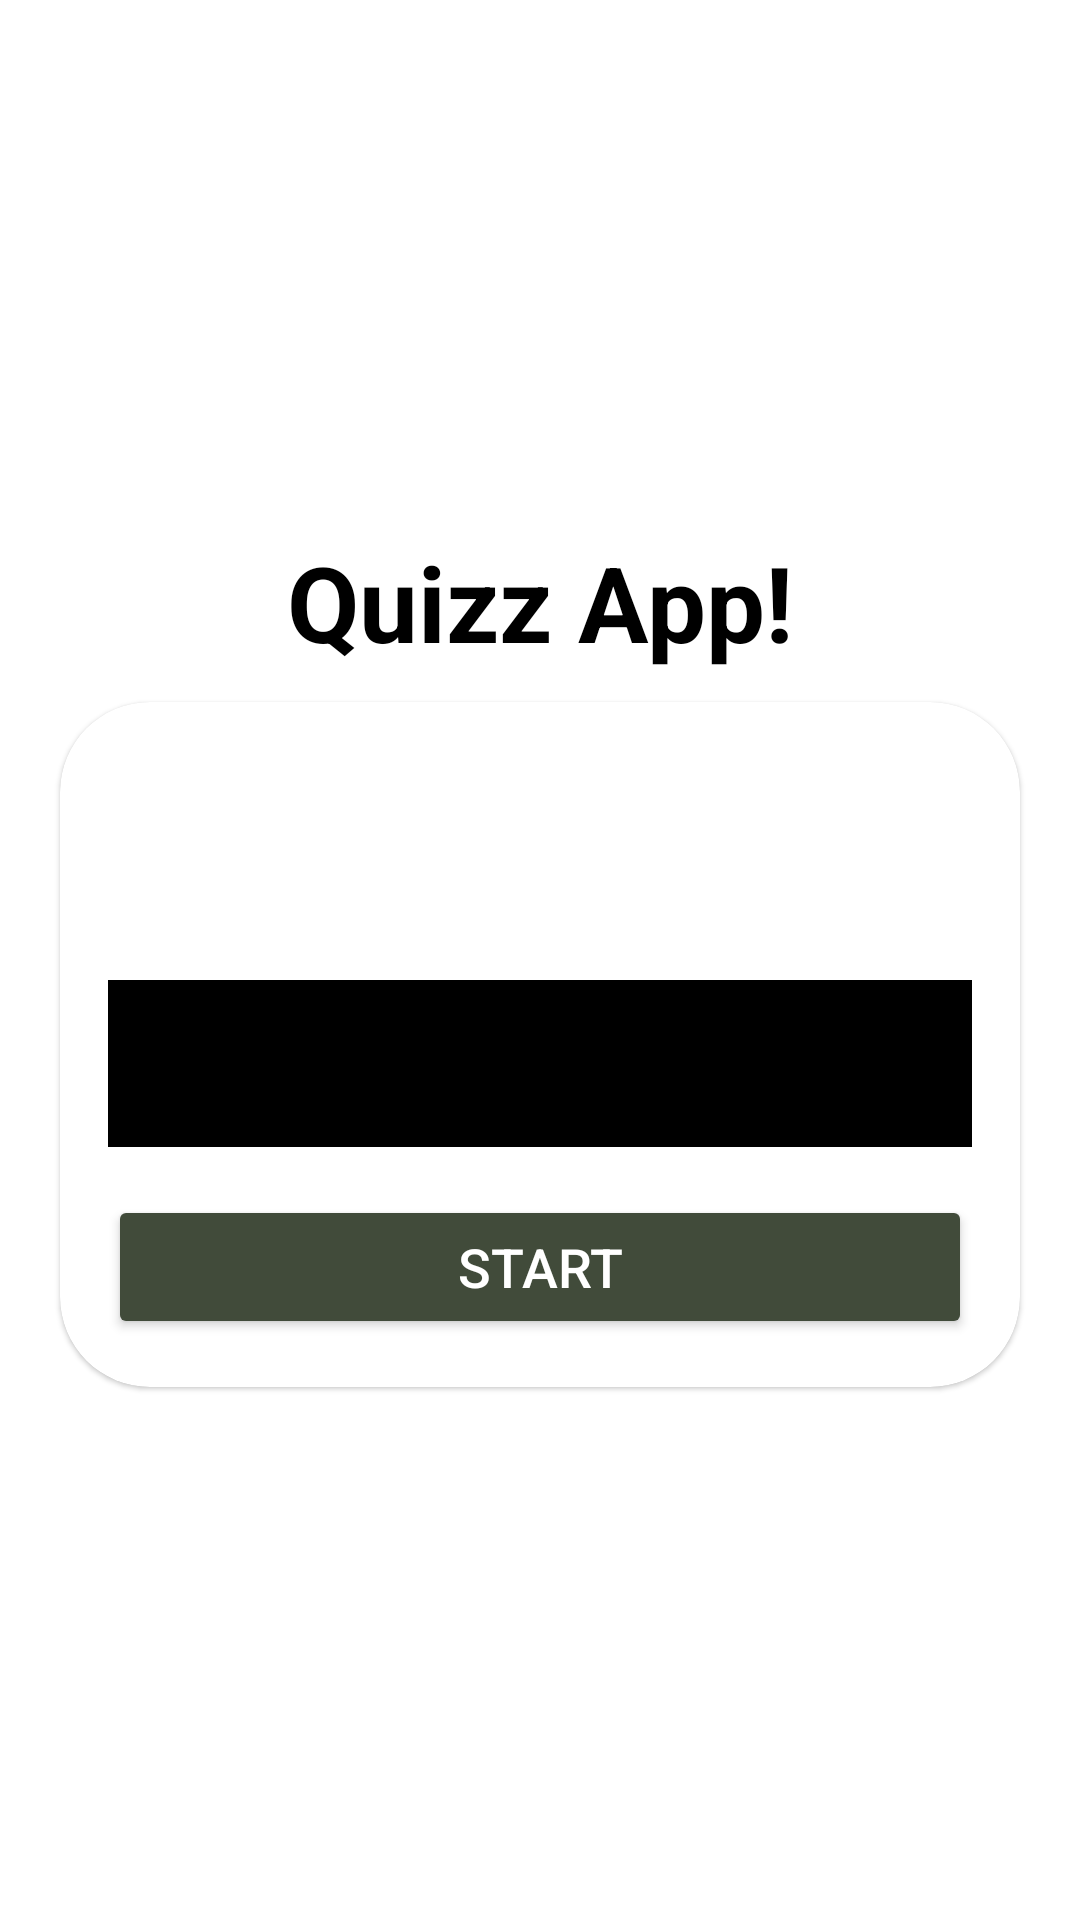

Write the Android layout XML for this screen, with the resource values it uses.
<!-- AndroidManifest.xml: application theme Theme.MyQuizzApp -->
<!-- res/layout/activity_main.xml -->
<?xml version="1.0" encoding="utf-8"?>
<LinearLayout xmlns:android="http://schemas.android.com/apk/res/android"
    xmlns:app="http://schemas.android.com/apk/res-auto"
    xmlns:tools="http://schemas.android.com/tools"
    android:layout_width="match_parent"
    android:layout_height="match_parent"
    tools:context=".MainActivity"
    android:background="@drawable/ic_bg"
    android:orientation="vertical"
    android:gravity="center"
    >
    <TextView
        android:layout_width="match_parent"
        android:layout_height="wrap_content"
        android:text="@string/quizz_app"
        android:textSize="35sp"
        android:textStyle="bold"
        android:gravity="center"
        android:textColor="@color/black"
        />
        <com.google.android.material.card.MaterialCardView
            android:layout_width="match_parent"
            android:layout_height="wrap_content"
            android:layout_marginTop="10sp"
            android:layout_marginStart="20dp"
            android:layout_marginEnd="20dp"
            android:background="@color/white"
            app:cardCornerRadius="30dp">
            <LinearLayout
                android:layout_width="match_parent"
                android:layout_height="wrap_content"
                android:orientation="vertical"
                android:layout_margin="16dp"
                >
                <TextView
                    android:layout_width="match_parent"
                    android:layout_height="wrap_content"
                    android:text="Welcome"
                    android:textSize="25sp"
                    android:textStyle="bold"
                    android:gravity="center"
                    android:textColor="@color/white">
                </TextView>
                <TextView
                    android:layout_width="match_parent"
                    android:layout_height="wrap_content"
                    android:text="Please enter your name"
                    android:textSize="16sp"
                    android:textStyle="bold"
                    android:gravity="center"
                    android:textColor="@color/white"
                    android:layout_marginTop="16dp">
                </TextView>
                <com.google.android.material.textfield.TextInputLayout
                    android:layout_width="match_parent"
                    android:layout_height="wrap_content"
                    style="@style/Widget.MaterialComponents.TextInputLayout.OutlinedBox">
                    <androidx.appcompat.widget.AppCompatEditText
                        android:layout_width="match_parent"
                        android:layout_height="wrap_content"
                        android:hint="Name"
                        android:inputType="textCapWords"
                        android:textColor="@color/white"
                        android:textColorHint="@color/white"
                        android:id="@+id/user_name"
                        android:background="@color/black">
                    </androidx.appcompat.widget.AppCompatEditText>

                </com.google.android.material.textfield.TextInputLayout>

                <Button
                    android:id="@+id/btn_start"
                    android:layout_width="match_parent"
                    android:layout_height="wrap_content"
                    android:layout_marginTop="16dp"
                    android:backgroundTint="@color/TextGrey"
                    android:text="Start"
                    android:textColor="@color/white"
                    android:textSize="18sp">

                </Button>
            </LinearLayout>

    </com.google.android.material.card.MaterialCardView>

</LinearLayout>
<!-- resources referenced by this layout -->
<resources>
  <color name="TextGrey">#414B3A</color>
  <color name="black">#FF000000</color>
  <color name="white">#FFFFFFFF</color>
  <string name="quizz_app">Quizz App!</string>
  <style name="Theme.MyQuizzApp" parent="Theme.MaterialComponents.DayNight.NoActionBar">
          
          <item name="colorPrimary">@color/purple_500</item>
          <item name="colorPrimaryVariant">@color/purple_700</item>
          <item name="colorOnPrimary">@color/black</item>
          
          <item name="colorSecondary">@color/teal_200</item>
          <item name="colorSecondaryVariant">@color/teal_700</item>
          <item name="colorOnSecondary">@color/black</item>
          
          <item name="android:statusBarColor" tools:targetApi="l">?attr/colorPrimaryVariant</item>
          
          <item name="android:windowFullscreen">true</item>
      </style>
  <color name="purple_500">#FF6200EE</color>
  <color name="purple_700">#FF3700B3</color>
  <color name="teal_200">#FF03DAC5</color>
  <color name="teal_700">#FF018786</color>
</resources>
